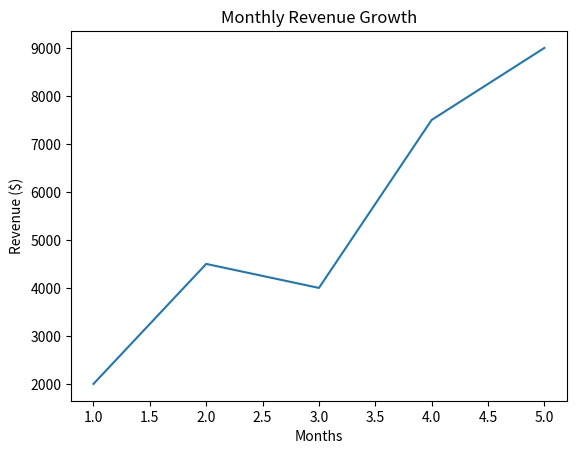

Write the Python code that produced this figure.
import matplotlib.pyplot as plt
months = [1, 2, 3, 4, 5]
revenue = [2000, 4500, 4000, 7500, 9000]
plt.plot(months, revenue)
plt.xlabel("Months")
plt.ylabel("Revenue ($)")
plt.title("Monthly Revenue Growth")
plt.show()
